pico-8 play session: no input (idle), after a click and taps of 🅾, ❎, 🅾+❎, 🅾 in the second before t = 0

[t = 1 s] idle ~1s (no d-pad/buttons)
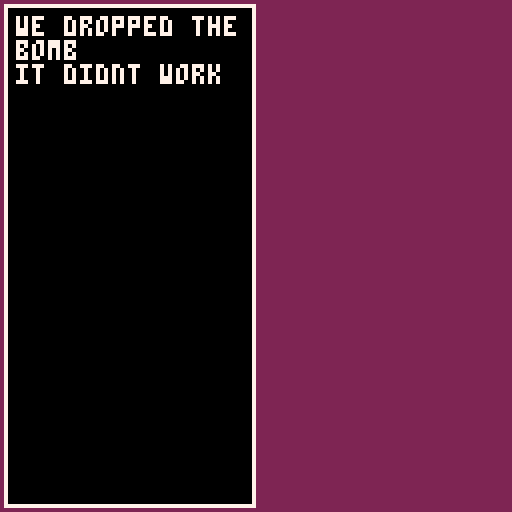

pico-8 cartridge
version 43
__lua__
function _init()
end

function _draw()
	camera()
	cls(2)
	tbox('we dropped the')
end
-->8
function tbox (t, p)
	-- set the area we draw in
	camera(-1,-1)
	if(p=='r') camera(-64,-1)
	-- outline
	rect(0,0,62,125,7)
	-- textbox
	rectfill(1,1,61,124,0)
	--rectfill(1,1,122,15,0)
	print(t,3,3,7)
	print('bomb\nit didnt work')
	
end
__gfx__
00000000666666666661166666666666666666610000000000000000000000000000000000000000000000000000000000000000000000000000000000000000
00000000666666666661666666666666666666110000000000000000000000000000000000000000000000000000000000000000000000000000000000000000
00700700666666666661666666666666666661160000000000000000000000000000000000000000000000000000000000000000000000000000000000000000
00077000666666666661666666666666666111660000000000000000000000000000000000000000000000000000000000000000000000000000000000000000
00077000666666667661166666666666661166660000000000000000000000000000000000000000000000000000000000000000000000000000000000000000
00700700666666661111111666666666611666660000000000000000000000000000000000000000000000000000000000000000000000000000000000000000
00000000666666661666666116666661166666660000000000000000000000000000000000000000000000000000000000000000000000000000000000000000
00000000666666661666666616666661666666660000000000000000000000000000000000000000000000000000000000000000000000000000000000000000
00000000111111111666666616666611666111110000000000000000000000000000000000000000000000000000000000000000000000000000000000000000
00000000666666116666666616666616661666660000000000000000000000000000000000000000000000000000000000000000000000000000000000000000
00000000666666616666666616111116616666660000000000000000000000000000000000000000000000000000000000000000000000000000000000000000
00000000666666611666666611166111116666660000000000000000000000000000000000000000000000000000000000000000000000000000000000000000
00000000666666111111111116666666616666660000000000000000000000000000000000000000000000000000000000000000000000000000000000000000
00000000666611666661666616666666616666660000000000000000000000000000000000000000000000000000000000000000000000000000000000000000
00000000666116666666666116666666616666660000000000000000000000000000000000000000000000000000000000000000000000000000000000000000
00000000666166666666666166666666616666660000000000000000000000000000000000000000000000000000000000000000000000000000000000000000
00000000661166666666666166666666616666660000000000000000000000000000000000000000000000000000000000000000000000000000000000000000
00000000111166666666666166666666111111110000000000000000000000000000000000000000000000000000000000000000000000000000000000000000
00000000661666666666611111166666111666660000000000000000000000000000000000000000000000000000000000000000000000000000000000000000
00000000666166666666116666111111161666660000000000000000000000000000000000000000000000000000000000000000000000000000000000000000
00000000666166666666166666666666661666660000000000000000000000000000000000000000000000000000000000000000000000000000000000000000
00000000666166666661166666666666661666660000000000000000000000000000000000000000000000000000000000000000000000000000000000000000
00000000666116666111666666666666661166660000000000000000000000000000000000000000000000000000000000000000000000000000000000000000
00000000666111111111111666666666666166660000000000000000000000000000000000000000000000000000000000000000000000000000000000000000
00000000666166666666661166666666666166660000000000000000000000000000000000000000000000000000000000000000000000000000000000000000
00000000661166666666661611666666611666660000000000000000000000000000000000000000000000000000000000000000000000000000000000000000
00000000661666666666661661111611116666660000000000000000000000000000000000000000000000000000000000000000000000000000000000000000
00000000611666666666661666661116666666660000000000000000000000000000000000000000000000000000000000000000000000000000000000000000
00000000616666666666661666666666666666660000000000000000000000000000000000000000000000000000000000000000000000000000000000000000
00000000616666666666611666666666666666660000000000000000000000000000000000000000000000000000000000000000000000000000000000000000
00000000116666666666116666666666666666660000000000000000000000000000000000000000000000000000000000000000000000000000000000000000
00000000166666666666166666666666666666660000000000000000000000000000000000000000000000000000000000000000000000000000000000000000
__map__
0102030401020304010203040102030401020304010203040000000000000000000000000000000000000000000000000000000000000000000000000000000000000000000000000000000000000000000000000000000000000000000000000000000000000000000000000000000000000000000000000000000000000000
1112131411121314111213141112131411121314111213140000000000000000000000000000000000000000000000000000000000000000000000000000000000000000000000000000000000000000000000000000000000000000000000000000000000000000000000000000000000000000000000000000000000000000
2122232421222324212223242122232421222324212223240000000000000000000000000000000000000000000000000000000000000000000000000000000000000000000000000000000000000000000000000000000000000000000000000000000000000000000000000000000000000000000000000000000000000000
3132333431323334313233343132333431323334313233340000000000000000000000000000000000000000000000000000000000000000000000000000000000000000000000000000000000000000000000000000000000000000000000000000000000000000000000000000000000000000000000000000000000000000
0102030401020304010203040102030401020304010203040102030400000000000000000000000000000000000000000000000000000000000000000000000000000000000000000000000000000000000000000000000000000000000000000000000000000000000000000000000000000000000000000000000000000000
1112131411121314111213141112131411121314111213141112131400000000000000000000000000000000000000000000000000000000000000000000000000000000000000000000000000000000000000000000000000000000000000000000000000000000000000000000000000000000000000000000000000000000
2122232421222324212223242122232421222324212223242122232400000000000000000000000000000000000000000000000000000000000000000000000000000000000000000000000000000000000000000000000000000000000000000000000000000000000000000000000000000000000000000000000000000000
3132333431323334313233343132333431323334313233343132333400000000000000000000000000000000000000000000000000000000000000000000000000000000000000000000000000000000000000000000000000000000000000000000000000000000000000000000000000000000000000000000000000000000
0102030401020304010203040102030401020304010203040102030400000000000000000000000000000000000000000000000000000000000000000000000000000000000000000000000000000000000000000000000000000000000000000000000000000000000000000000000000000000000000000000000000000000
1112131411121314111213141112131411121314111213141112131400000000000000000000000000000000000000000000000000000000000000000000000000000000000000000000000000000000000000000000000000000000000000000000000000000000000000000000000000000000000000000000000000000000
2122232421222324212223242122232421222324212223242122232400000000000000000000000000000000000000000000000000000000000000000000000000000000000000000000000000000000000000000000000000000000000000000000000000000000000000000000000000000000000000000000000000000000
3132333431323334313233343132333431323334313233343132333400000000000000000000000000000000000000000000000000000000000000000000000000000000000000000000000000000000000000000000000000000000000000000000000000000000000000000000000000000000000000000000000000000000
0102030401020304010203040102030401020304010203040102030400000000000000000000000000000000000000000000000000000000000000000000000000000000000000000000000000000000000000000000000000000000000000000000000000000000000000000000000000000000000000000000000000000000
1112131411121314111213141112131411121314111213141112131400000000000000000000000000000000000000000000000000000000000000000000000000000000000000000000000000000000000000000000000000000000000000000000000000000000000000000000000000000000000000000000000000000000
2122232421222324212223242122232421222324212223242122232400000000000000000000000000000000000000000000000000000000000000000000000000000000000000000000000000000000000000000000000000000000000000000000000000000000000000000000000000000000000000000000000000000000
3132333431323334313233343132333431323334313233343132333400000000000000000000000000000000000000000000000000000000000000000000000000000000000000000000000000000000000000000000000000000000000000000000000000000000000000000000000000000000000000000000000000000000
0102030401020304010203040102030401020304010203040102030400000000000000000000000000000000000000000000000000000000000000000000000000000000000000000000000000000000000000000000000000000000000000000000000000000000000000000000000000000000000000000000000000000000
1112131411121314111213141112131411121314111213141112131400000000000000000000000000000000000000000000000000000000000000000000000000000000000000000000000000000000000000000000000000000000000000000000000000000000000000000000000000000000000000000000000000000000
2122232421222324212223242122232421222324212223242122232400000000000000000000000000000000000000000000000000000000000000000000000000000000000000000000000000000000000000000000000000000000000000000000000000000000000000000000000000000000000000000000000000000000
3132333431323334313233343132333431323334313233343132333400000000000000000000000000000000000000000000000000000000000000000000000000000000000000000000000000000000000000000000000000000000000000000000000000000000000000000000000000000000000000000000000000000000
0102030401020304010203040102030401020304010203040102030400000000000000000000000000000000000000000000000000000000000000000000000000000000000000000000000000000000000000000000000000000000000000000000000000000000000000000000000000000000000000000000000000000000
1112131411121314111213141112131411121314111213141112131400000000000000000000000000000000000000000000000000000000000000000000000000000000000000000000000000000000000000000000000000000000000000000000000000000000000000000000000000000000000000000000000000000000
2122232421222324212223242122232421222324212223242122232400000000000000000000000000000000000000000000000000000000000000000000000000000000000000000000000000000000000000000000000000000000000000000000000000000000000000000000000000000000000000000000000000000000
3132333431323334313233343132333431323334313233343132333400000000000000000000000000000000000000000000000000000000000000000000000000000000000000000000000000000000000000000000000000000000000000000000000000000000000000000000000000000000000000000000000000000000
